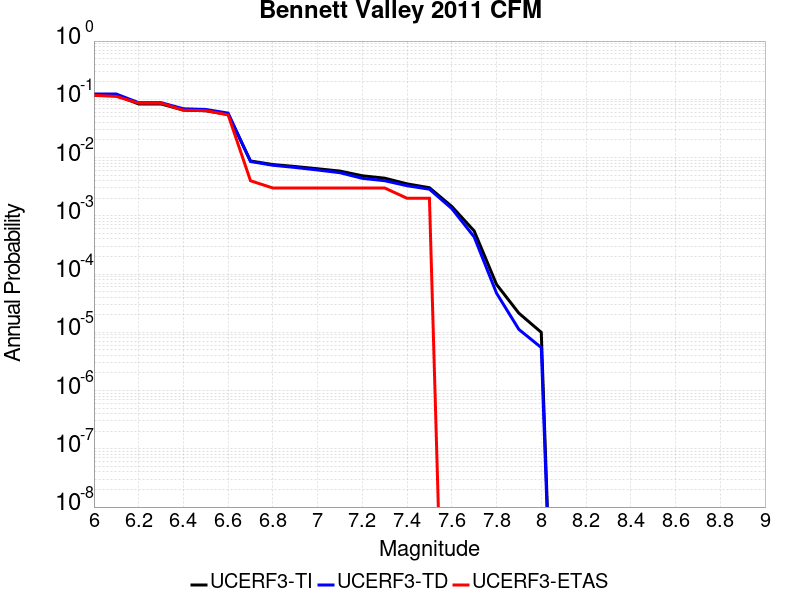

The table this chart was drawn from, first rows:
Magnitude, UCERF3-TI Prob, UCERF3-TD Prob, UCERF3-ETAS Prob
6.0, 0.1172, 0.1231, 0.117
6.1, 0.1172, 0.1231, 0.112
6.2, 0.08325, 0.08754, 0.086
6.3, 0.08325, 0.08754, 0.086
6.4, 0.0653, 0.06882, 0.065
6.5, 0.06355, 0.06697, 0.064
6.6, 0.05503, 0.05798, 0.054
6.7, 0.008729, 0.008562, 0.004
6.8, 0.007594, 0.007375, 0.003
6.9, 0.007015, 0.006758, 0.003
7.0, 0.006422, 0.006116, 0.003
7.1, 0.00586, 0.005497, 0.003
7.2, 0.004868, 0.004399, 0.003
7.3, 0.004427, 0.004004, 0.003
7.4, 0.003535, 0.003284, 0.002
7.5, 0.003036, 0.002864, 0.002
7.6, 0.001446, 0.001331, 0.0
7.7, 5.493358E-4, 4.342845E-4, 0.0
7.8, 6.633899E-5, 4.6939687E-5, 0.0
7.9, 2.1267175E-5, 1.120019E-5, 0.0
8.0, 9.979696E-6, 5.4728885E-6, 0.0
